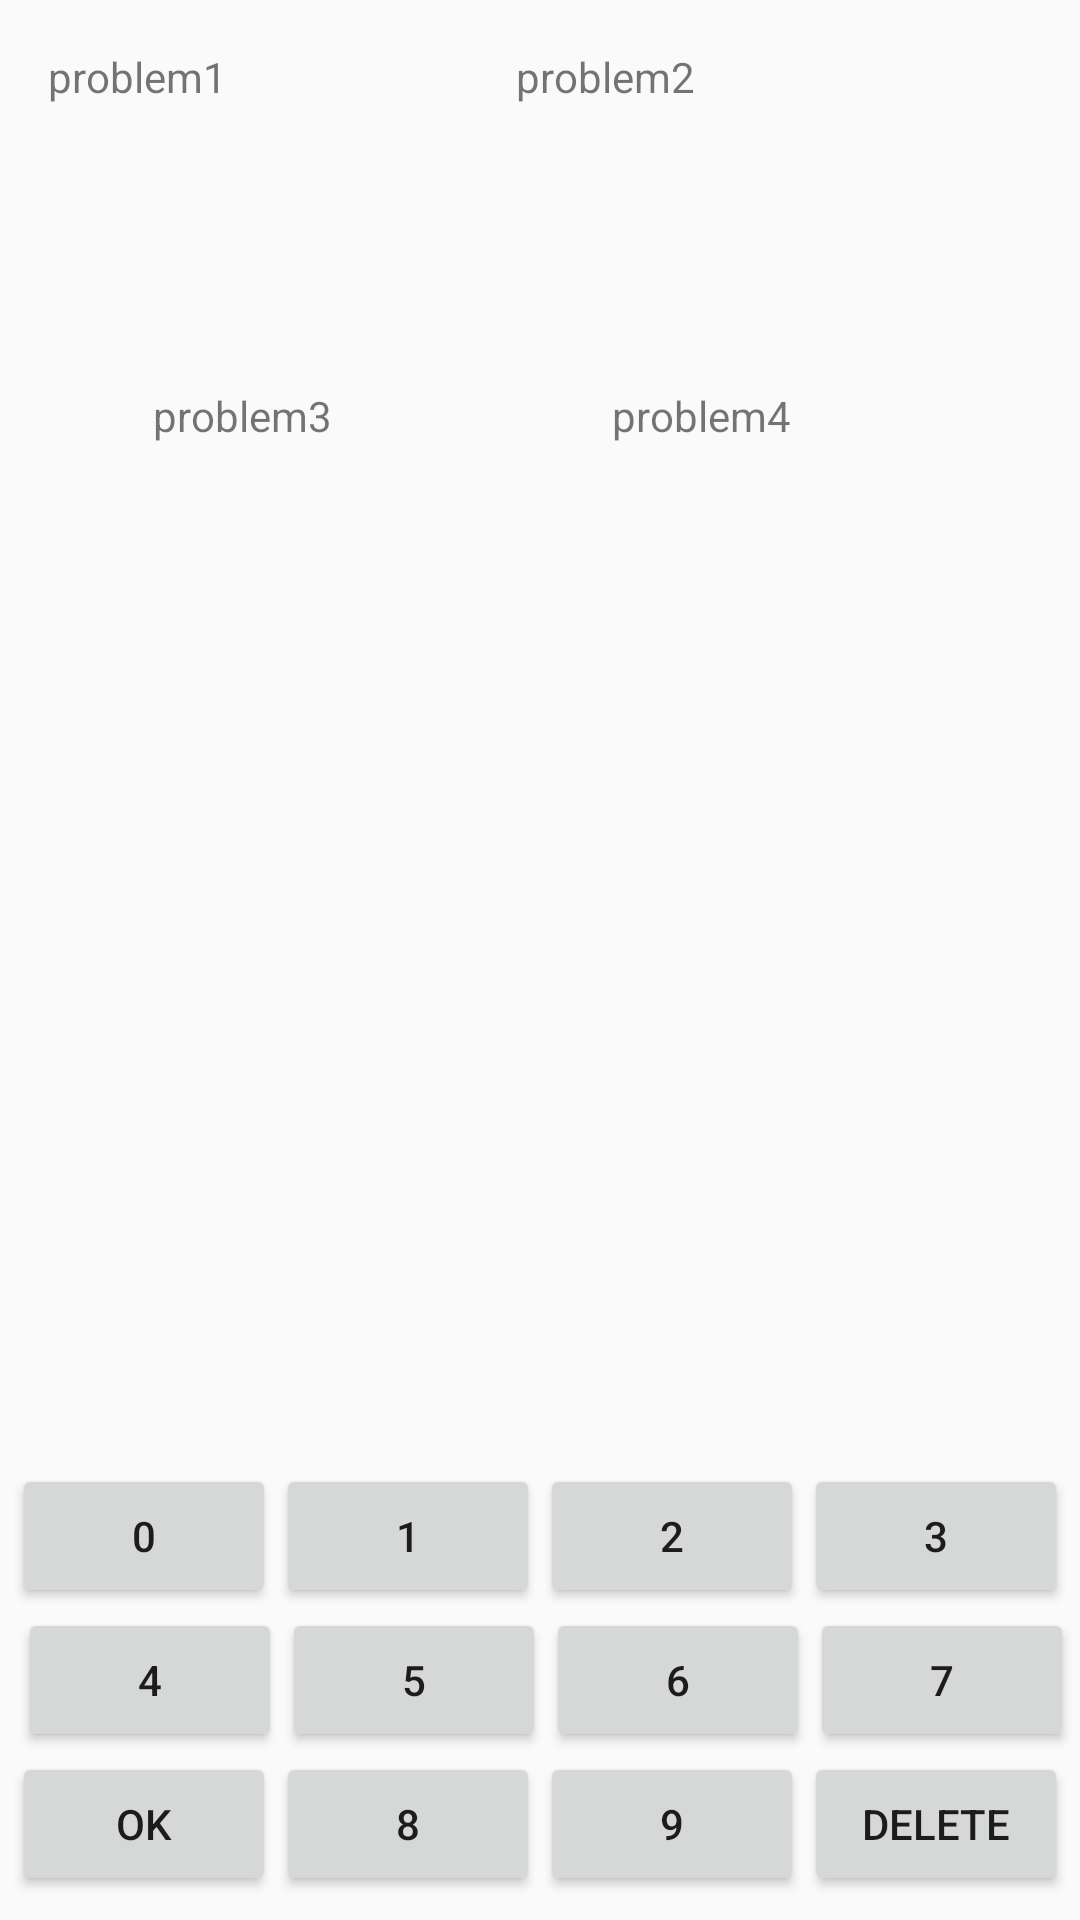

Reconstruct the res/layout file that produces this screen, plus the resources it refers to.
<!-- AndroidManifest.xml: application theme AppTheme -->
<!-- res/layout/activity_level2.xml -->
<?xml version="1.0" encoding="utf-8"?>
<android.support.constraint.ConstraintLayout xmlns:android="http://schemas.android.com/apk/res/android"
    xmlns:app="http://schemas.android.com/apk/res-auto"
    xmlns:tools="http://schemas.android.com/tools"
    android:layout_width="match_parent"
    android:layout_height="match_parent"
    tools:context="neelk.problemsolvinggame.Level2Activity">

    <TextView
        android:id="@+id/p1"
        android:layout_width="164dp"
        android:layout_height="47dp"
        android:layout_marginLeft="16dp"
        android:layout_marginStart="16dp"
        android:layout_marginTop="16dp"
        android:clickable="true"
        android:onClick="onClick"
        android:text="problem1"
        app:layout_constraintLeft_toLeftOf="parent"
        app:layout_constraintTop_toTopOf="parent" />

    <TextView
        android:id="@+id/p2"
        android:layout_width="180dp"
        android:layout_height="48dp"
        android:text="problem2"
        android:clickable="true"
        app:layout_constraintLeft_toRightOf="@+id/p1"
        android:layout_marginLeft="117dp"
        app:layout_constraintTop_toTopOf="@+id/p1"
        android:layout_marginRight="8dp"
        android:onClick="onClick"
        app:layout_constraintRight_toRightOf="parent"
        app:layout_constraintHorizontal_bias="1.0"
        android:layout_marginStart="117dp"
        android:layout_marginEnd="8dp"
        android:layout_marginTop="0dp" />

    <TextView
        android:id="@+id/p4"
        android:layout_width="165dp"
        android:layout_height="48dp"
        android:layout_marginRight="8dp"
        android:layout_marginTop="65dp"
        android:onClick="onClick"
        android:text="problem4"
        android:clickable="true"
        app:layout_constraintRight_toRightOf="parent"
        app:layout_constraintTop_toBottomOf="@+id/p2"
        app:layout_constraintLeft_toRightOf="@+id/p3"
        android:layout_marginLeft="8dp"
        android:layout_marginStart="8dp"
        android:layout_marginEnd="8dp"
        app:layout_constraintHorizontal_bias="0.0" />

    <TextView
        android:id="@+id/p3"
        android:layout_width="145dp"
        android:layout_height="48dp"
        android:layout_marginLeft="51dp"
        android:layout_marginStart="50dp"
        android:layout_marginTop="66dp"
        android:elevation="0dp"
        android:onClick="onClick"
        android:clickable="true"
        android:text="problem3"
        app:layout_constraintLeft_toLeftOf="parent"
        app:layout_constraintTop_toBottomOf="@+id/p1" />

    <Button
        android:id="@+id/id0"
        android:layout_width="88dp"
        android:layout_height="wrap_content"
        android:layout_marginLeft="4dp"
        android:text="0"
        android:onClick="onClick"
        app:layout_constraintBottom_toTopOf="@+id/id4"
        app:layout_constraintLeft_toLeftOf="parent"
        android:layout_marginStart="4dp" />

    <Button
        android:id="@+id/id2"
        android:layout_width="wrap_content"
        android:layout_height="wrap_content"
        android:text="2"
        android:onClick="onClick"
        app:layout_constraintLeft_toRightOf="@+id/id1"
        app:layout_constraintBottom_toTopOf="@+id/id6" />

    <Button
        android:id="@+id/id4"
        android:layout_width="wrap_content"
        android:layout_height="wrap_content"
        android:text="4"
        android:onClick="onClick"
        app:layout_constraintBottom_toTopOf="@+id/ok"
        android:layout_marginLeft="6dp"
        app:layout_constraintLeft_toLeftOf="parent"
        android:layout_marginStart="4dp"
        android:layout_marginBottom="0dp" />

    <Button
        android:id="@+id/id5"
        android:layout_width="wrap_content"
        android:layout_height="wrap_content"
        android:text="5"
        android:onClick="onClick"
        app:layout_constraintBottom_toTopOf="@+id/id8"
        app:layout_constraintLeft_toRightOf="@+id/id4" />

    <Button
        android:id="@+id/id3"
        android:layout_width="wrap_content"
        android:layout_height="wrap_content"
        android:text="3"
        android:onClick="onClick"
        android:layout_marginEnd="8dp"
        app:layout_constraintLeft_toRightOf="@+id/id2"
        app:layout_constraintBottom_toTopOf="@+id/id7"
        android:layout_marginRight="6dp"
        app:layout_constraintRight_toRightOf="parent"
        app:layout_constraintHorizontal_bias="0.0"
        android:layout_marginLeft="0dp"
        android:layout_marginBottom="0dp" />

    <Button
        android:id="@+id/id6"
        android:layout_width="wrap_content"
        android:layout_height="wrap_content"
        android:text="6"
        android:onClick="onClick"
        app:layout_constraintLeft_toRightOf="@+id/id5"
        app:layout_constraintBottom_toTopOf="@+id/id9" />

    <Button
        android:id="@+id/delete"
        android:layout_width="wrap_content"
        android:layout_height="wrap_content"
        android:text="delete"
        android:onClick="onClick"
        app:layout_constraintLeft_toRightOf="@+id/id9"
        android:layout_marginRight="6dp"
        app:layout_constraintRight_toRightOf="parent"
        app:layout_constraintHorizontal_bias="0.0"
        app:layout_constraintBottom_toBottomOf="parent"
        android:layout_marginBottom="8dp"
        android:layout_marginEnd="8dp" />

    <Button
        android:id="@+id/id7"
        android:layout_width="wrap_content"
        android:layout_height="wrap_content"
        android:text="7"
        android:onClick="onClick"
        app:layout_constraintLeft_toRightOf="@+id/id6"
        app:layout_constraintRight_toRightOf="parent"
        app:layout_constraintBottom_toTopOf="@+id/delete"
        android:layout_marginRight="6dp"
        android:layout_marginBottom="0dp"
        app:layout_constraintHorizontal_bias="0.0" />

    <Button
        android:id="@+id/ok"
        android:layout_width="wrap_content"
        android:layout_height="wrap_content"
        android:text="Ok"
        android:onClick="onClick"
        app:layout_constraintBottom_toBottomOf="parent"
        android:layout_marginBottom="8dp"
        android:layout_marginLeft="4dp"
        app:layout_constraintLeft_toLeftOf="parent"
        android:layout_marginStart="4dp" />

    <Button
        android:id="@+id/id8"
        android:layout_width="wrap_content"
        android:layout_height="wrap_content"
        android:text="8"
        android:onClick="onClick"
        app:layout_constraintLeft_toRightOf="@+id/ok"
        app:layout_constraintBottom_toBottomOf="parent"
        android:layout_marginBottom="8dp" />

    <Button
        android:id="@+id/id1"
        android:layout_width="wrap_content"
        android:layout_height="wrap_content"
        android:text="1"
        android:onClick="onClick"
        app:layout_constraintLeft_toRightOf="@+id/id0"
        app:layout_constraintBottom_toTopOf="@+id/id5" />

    <Button
        android:id="@+id/id9"
        android:layout_width="wrap_content"
        android:layout_height="wrap_content"
        android:text="9"
        android:onClick="onClick"
        app:layout_constraintLeft_toRightOf="@+id/id8"
        app:layout_constraintBottom_toBottomOf="parent"
        android:layout_marginBottom="8dp" />

    <android.support.constraint.Guideline
        android:layout_width="wrap_content"
        android:layout_height="wrap_content"
        android:id="@+id/guideline"
        app:layout_constraintGuide_begin="20dp"
        android:orientation="vertical" />

    <android.support.constraint.Guideline
        android:layout_width="wrap_content"
        android:layout_height="wrap_content"
        android:id="@+id/guideline2"
        app:layout_constraintGuide_begin="20dp"
        android:orientation="horizontal" />

</android.support.constraint.ConstraintLayout>
<!-- resources referenced by this layout -->
<resources>
  <style name="AppTheme" parent="Theme.AppCompat.Light.DarkActionBar">
          
          <item name="colorPrimary">@color/colorPrimary</item>
          <item name="colorPrimaryDark">@color/colorPrimaryDark</item>
          <item name="colorAccent">@color/colorAccent</item>
      </style>
  <!-- not gathered from this repository: default colours our renderer supplied (Android Studio template values) -->
  <color name="colorPrimary">#FF6200EE</color>
  <color name="colorPrimaryDark">#FF3700B3</color>
  <color name="colorAccent">#FF03DAC5</color>
</resources>
